2-way image classification set "dataset" from GitHub (itxkabix/VisionR); label vocabulary: non seizure, seizure.

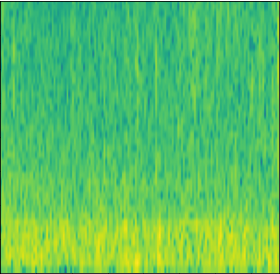
Label: non seizure

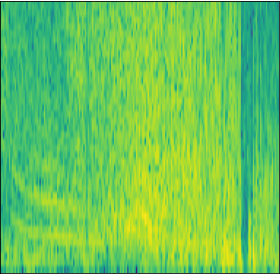
Label: seizure

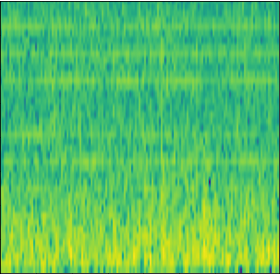
Label: non seizure

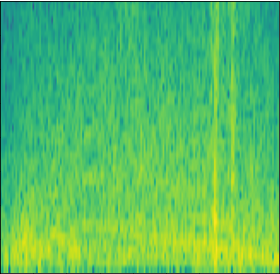
Label: seizure

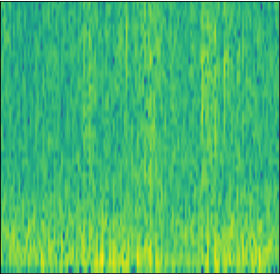
Label: non seizure

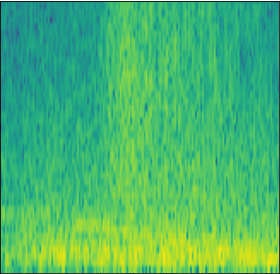
Label: seizure
